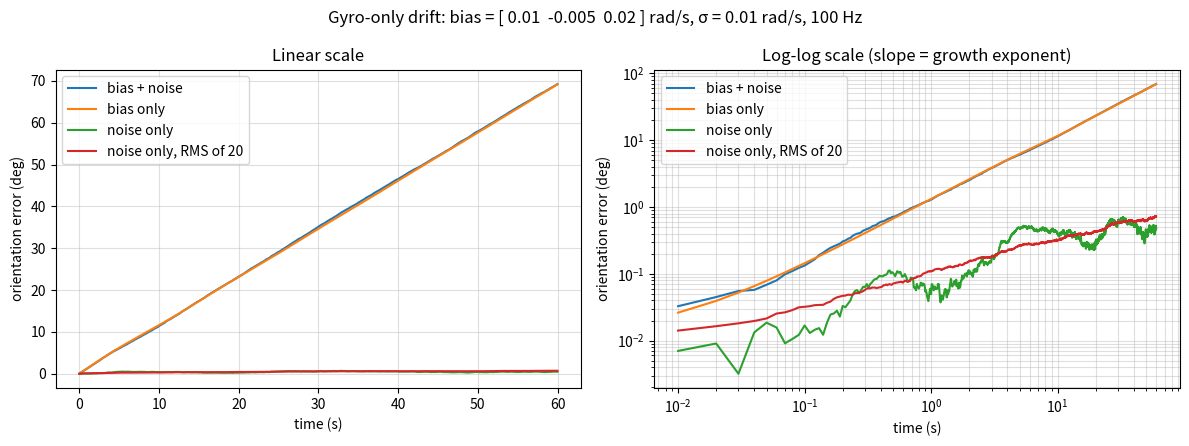

Source code (Python): (Note: this script raises an exception after producing the figure.)
"""Gyro-drift simulation.

Simulate a gyro spinning at a known rate, corrupt the reading with bias + noise,
and integrate it into a quaternion to see how fast the orientation estimate
drifts away from the truth.

  .venv/bin/python sim/gyro_drift.py                       # the original experiment
  .venv/bin/python sim/gyro_drift.py --bias 0.001 -0.002 0.0005 --sigma 0.003 --rate 0 0 0 --seconds 600
                                                           # plug in measured numbers, board at rest
host/analyze_rest.py imports drift_error() from here to put sim and real drift on one plot.
"""
import argparse

import numpy as np


def quat_mult(q, r):
    """Hamilton product q ⊗ r. Quaternions are [w, x, y, z] = a + b·i + c·j + d·k."""
    a1, b1, c1, d1 = q
    a2, b2, c2, d2 = r

    a = a1 * a2 - b1 * b2 - c1 * c2 - d1 * d2
    b = a1 * b2 + b1 * a2 + c1 * d2 - d1 * c2
    c = a1 * c2 - b1 * d2 + c1 * a2 + d1 * b2
    d = a1 * d2 + b1 * c2 - c1 * b2 + d1 * a2

    return np.array([a, b, c, d])


def conj(q):
    """Conjugate [w, -x, -y, -z]. For a unit quaternion this is the inverse rotation."""
    return q * np.array([1, -1, -1, -1])


def integrate(omega, dt):
    """Turn a stream of body-frame angular rates (N, 3) into orientations (N, 4).

    Each step the board rotates by angle |ω|·dt about axis ω/|ω|. We build that
    small rotation as a quaternion dq and chain it onto the current orientation.
    dt is one number (fixed rate) or an array of N step lengths (real timestamps).
    """
    N = len(omega)
    dt = np.broadcast_to(dt, (N,))
    qs = np.zeros((N, 4))
    q = np.array([1.0, 0.0, 0.0, 0.0])   # identity: start with no rotation

    for n in range(N):
        w = omega[n]
        theta = np.linalg.norm(w) * dt[n]   # how far we turned this step (rad)

        if theta > 0:
            axis = w / np.linalg.norm(w)  # unit vector we turned about
            # Half-angle: q rotates a vector via q·v·q*, so the angle gets applied twice.
            dq = np.concatenate([[np.cos(theta / 2)], np.sin(theta / 2) * axis])
        else:
            dq = np.array([1.0, 0.0, 0.0, 0.0])  # no rotation (avoids dividing by 0)

        # dq goes on the RIGHT because ω is measured in the board's own (body) frame.
        q = quat_mult(q, dq)
        # Floating-point error slowly pushes |q| away from 1; re-normalize so it stays a pure rotation.
        q = q / np.linalg.norm(q)
        qs[n] = q

    return qs


def drift_error(bias, sigma, seed=0, T=60.0, dt=0.01, rate=(0.0, 0.0, 0.5)):
    """Simulate a gyro with this bias + noise, integrate it, and return (t, error angle in deg at every step).

    T    : total simulated time in seconds
    dt   : seconds between samples (0.01 -> 100 Hz, the real board's rate)
    rate : the TRUE angular velocity in rad/s about body x, y, z. Default: spinning about z at
           0.5 rad/s (~28.6 deg/s). Use (0, 0, 0) to match a board sitting still.

    A real gyro reports: measured = true + bias + noise
      bias  : constant offset per axis (rad/s). Integrates into error that grows linearly with time.
      noise : random every sample (white noise, std = sigma). Integrates into a random walk (~sqrt(t)).
    """
    t = np.arange(0, T, dt)   # time stamps: 0.00, 0.01, ...
    N = len(t)
    # np.tile repeats the row N times -> shape (N, 3), one row per timestep.
    omega_true = np.tile(rate, (N, 1))
    q_true = integrate(omega_true, dt)   # ground truth orientation

    rng = np.random.default_rng(seed)   # same seed -> same noise, so cases are compared fairly
    noise = rng.normal(0.0, sigma, size=(N, 3))
    omega_meas = omega_true + bias + noise   # what the gyro actually hands us
    q_est = integrate(omega_meas, dt)        # what we'd believe using only the gyro

    # q_err = conj(q_true) ⊗ q_est is the rotation that takes the TRUE orientation to the ESTIMATE.
    # If they matched, q_err = [1, 0, 0, 0]. Its w part is cos(angle/2), so angle = 2·arccos(|w|).
    #   abs  : q and -q are the same rotation; abs picks the short way round (0..180°).
    #   clip : rounding can give |w| = 1.0000000002, and arccos(>1) = nan.
    err_deg = np.zeros(N)
    for n in range(N):
        q_err = quat_mult(conj(q_true[n]), q_est[n])
        err_deg[n] = np.degrees(2 * np.arccos(np.clip(np.abs(q_err[0]), -1, 1)))
    return t, err_deg


def growth_exponent(t, err):
    """Fit err ≈ C·t^p and return p.  Taking logs: log(err) = log(C) + p·log(t), a straight line with slope p.
    p ≈ 1 means linear growth (bias), p ≈ 0.5 means sqrt(t) growth (random walk from noise)."""
    # An orientation error can't exceed 180°: past ~90° it bends over and folds back, so t^p stops fitting.
    # Fit only the part before the error first reaches 90°.
    end = np.argmax(err > 90) if (err > 90).any() else len(err)
    t, err = t[:end], err[:end]
    keep = (t > 0) & (err > 0)   # log(0) is -inf: skip t = 0 and any exact-zero error
    p, _ = np.polyfit(np.log(t[keep]), np.log(err[keep]), 1)
    return p


# --- Sanity checks -------------------------------------------------------
# Quaternion product rules: i·j = k, j·i = -k (order matters!)
i, j, k = np.array([0, 1, 0, 0]), np.array([0, 0, 1, 0]), np.array([0, 0, 0, 1])
assert np.allclose(quat_mult(i, j), k)
assert np.allclose(quat_mult(j, i), -k)

# 60 s at 0.5 rad/s about z = 30 rad total -> q = [cos(15), 0, 0, sin(15)] (half-angle again)
assert np.allclose(integrate(np.tile([0.0, 0.0, 0.5], (6000, 1)), 0.01)[-1],
                   [np.cos(15), 0, 0, np.sin(15)], atol=1e-6)

# A perfect gyro (no bias, no noise) should give ~zero error.
# (Not exactly 0: arccos is super sensitive near 1, so float rounding shows up as ~1e-6 deg.)
assert drift_error(np.zeros(3), 0.0)[1].max() < 1e-4


if __name__ == "__main__":
    # --- Experiment: which error source causes the drift? -------------------
    parser = argparse.ArgumentParser(description="Simulate gyro-only drift. Defaults are the original experiment.")
    parser.add_argument("--bias", type=float, nargs=3, default=[0.01, -0.005, 0.02], help="gyro bias x y z, rad/s")
    parser.add_argument("--sigma", type=float, default=0.01, help="gyro noise std per sample, rad/s")
    parser.add_argument("--rate", type=float, nargs=3, default=[0.0, 0.0, 0.5], help="true rotation x y z, rad/s (0 0 0 = at rest)")
    parser.add_argument("--seconds", type=float, default=60.0, help="how long to simulate")
    parser.add_argument("--dt", type=float, default=0.01, help="seconds between samples")
    args = parser.parse_args()

    bias = np.array(args.bias)   # rad/s
    sigma = args.sigma           # rad/s, noise standard deviation
    sim = dict(T=args.seconds, dt=args.dt, rate=args.rate)

    cases = {
        "bias + noise": drift_error(bias, sigma, **sim),
        "bias only":    drift_error(bias, 0.0, **sim),
        "noise only":   drift_error(np.zeros(3), sigma, **sim),
    }
    # One noise run is just ONE random path, so its growth wobbles. The sqrt(t) law is about the
    # typical size across many runs, so also take the RMS (root-mean-square) error over 20 seeds.
    t = cases["noise only"][0]
    runs = np.array([drift_error(np.zeros(3), sigma, seed=s, **sim)[1] for s in range(20)])
    cases["noise only, RMS of 20"] = (t, np.sqrt((runs ** 2).mean(axis=0)))

    print(f"{'case':<22}{f'error @ {args.seconds:g} s':>16}{'growth t^p':>12}")
    for name, (t, err) in cases.items():
        print(f"{name:<22}{err[-1]:>13.2f} deg{growth_exponent(t, err):>10.2f}")

    # Bias error grows ~linearly (p ≈ 1); noise error grows ~sqrt(t) on average (p ≈ 0.5).
    # Only checked for the original numbers: other settings (e.g. a tiny bias) can legitimately differ.
    if args == parser.parse_args([]):
        assert 0.9 < growth_exponent(*cases["bias only"]) < 1.1
        assert 0.4 < growth_exponent(*cases["noise only, RMS of 20"]) < 0.6

    # --- Plot ----------------------------------------------------------------
    import matplotlib.pyplot as plt

    fig, (ax_lin, ax_log) = plt.subplots(1, 2, figsize=(12, 4.5))
    for name, (t, err) in cases.items():
        ax_lin.plot(t, err, label=name)
        ax_log.loglog(t[1:], err[1:], label=name)

    # Left: normal axes. Shows bias dominates; noise-only hugs zero.
    ax_lin.set(xlabel="time (s)", ylabel="orientation error (deg)", title="Linear scale")
    # Right: log-log axes turn t^p into a straight line with slope p, so you can SEE linear vs sqrt growth.
    ax_log.set(xlabel="time (s)", ylabel="orientation error (deg)", title="Log-log scale (slope = growth exponent)")
    for ax in (ax_lin, ax_log):
        ax.grid(True, which="both", alpha=0.4)
        ax.legend()

    fig.suptitle(f"Gyro-only drift: bias = {bias} rad/s, σ = {sigma} rad/s, {1 / args.dt:g} Hz")
    fig.tight_layout()
    # Saved so it can go in the README. Only the original experiment overwrites that picture.
    out = "sim/gyro_drift.png" if args == parser.parse_args([]) else "sim/gyro_drift_custom.png"
    fig.savefig(out, dpi=120)
    print(f"saved {out}")
    plt.show()
